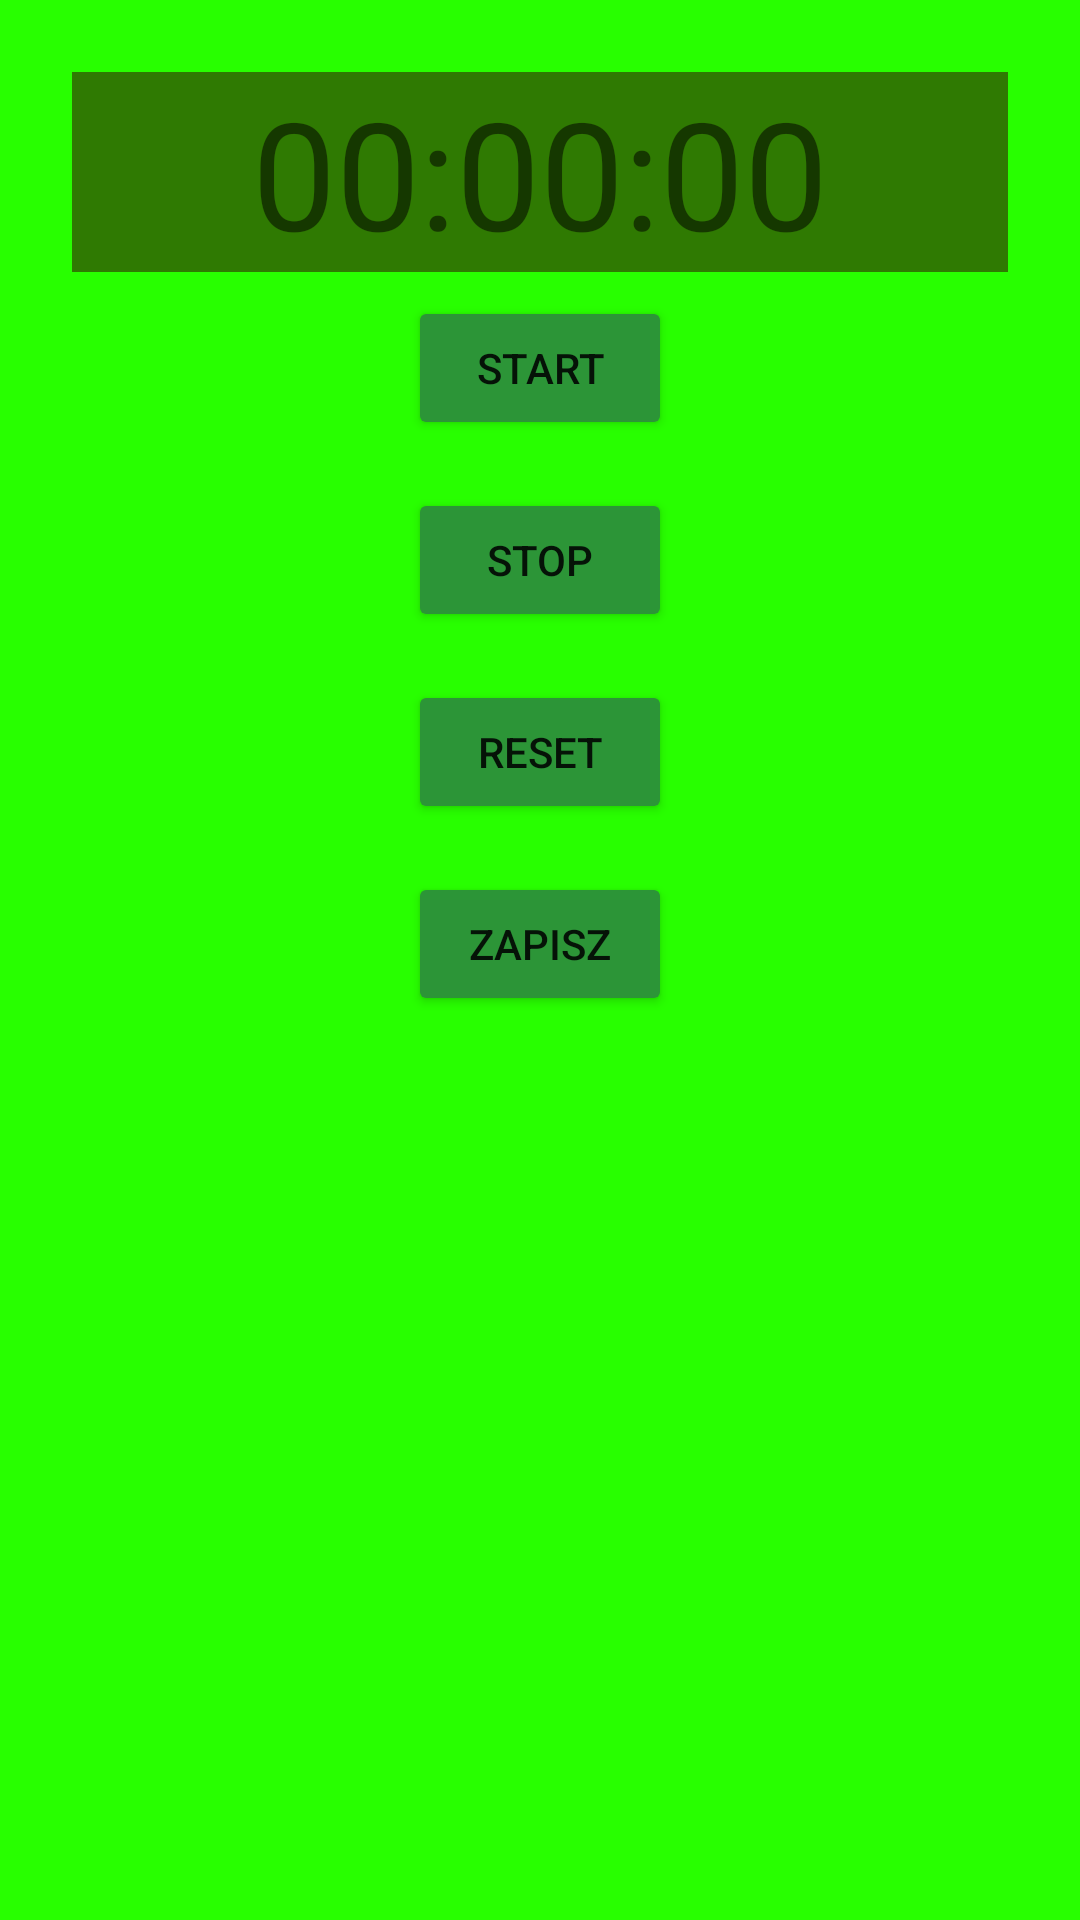

Here is an Android app screen rendered from its layout file. Give the layout XML and the strings, colors and styles it references.
<!-- AndroidManifest.xml: application theme Theme.Listy3PPiatek -->
<!-- res/layout/activity_timer.xml -->
<?xml version="1.0" encoding="utf-8"?>
<LinearLayout xmlns:android="http://schemas.android.com/apk/res/android"
    xmlns:app="http://schemas.android.com/apk/res-auto"
    xmlns:tools="http://schemas.android.com/tools"
    android:layout_width="match_parent"
    android:layout_height="match_parent"
    android:orientation="vertical"
    android:padding="24dp"
    android:background="#28FF00"
    tools:context=".TimerActivity"
    >

    <TextView
        android:id="@+id/textViewCzas"
        android:layout_width="match_parent"
        android:layout_height="wrap_content"
        android:textSize="50sp"
        android:text="00:00:00"
        android:textAlignment="center"
        android:background="#2F7A02"

        />

    <Button
        android:id="@+id/buttonStart"
        android:layout_width="wrap_content"
        android:layout_height="wrap_content"
        android:text="Start"
        android:backgroundTint="#2C9537"
        android:layout_gravity="center"
        android:layout_margin="8dp"

        />

    <Button
        android:id="@+id/buttonStop"
        android:layout_width="wrap_content"
        android:layout_height="wrap_content"
        android:text="Stop"
        android:backgroundTint="#2C9537"
        android:layout_gravity="center"
        android:layout_margin="8dp"

        />

    <Button
        android:id="@+id/buttonReset"
        android:layout_width="wrap_content"
        android:layout_height="wrap_content"
        android:text="Reset"
        android:backgroundTint="#2C9537"
        android:layout_gravity="center"
        android:layout_margin="8dp"

        />

    <Button
        android:id="@+id/buttonZapisz"
        android:layout_width="wrap_content"
        android:layout_height="wrap_content"
        android:text="Zapisz"
        android:backgroundTint="#2C9537"
        android:layout_gravity="center"
        android:layout_margin="8dp"

        />

    <ListView
        android:id="@+id/listViewCzasy"
        android:layout_width="match_parent"
        android:layout_height="wrap_content"
        android:dividerHeight="2dp"
        android:divider="#167C27"

        />
</LinearLayout>
<!-- resources referenced by this layout -->
<resources>
  <style name="Theme.Listy3PPiatek" parent="Theme.MaterialComponents.DayNight.DarkActionBar">
          
          <item name="colorPrimary">@color/purple_500</item>
          <item name="colorPrimaryVariant">@color/purple_700</item>
          <item name="colorOnPrimary">@color/white</item>
          
          <item name="colorSecondary">@color/teal_200</item>
          <item name="colorSecondaryVariant">@color/teal_700</item>
          <item name="colorOnSecondary">@color/black</item>
          
          <item name="android:statusBarColor">?attr/colorPrimaryVariant</item>
          
      </style>
  <!-- not gathered from this repository: default colours our renderer supplied (Android Studio template values) -->
  <color name="purple_500">#FF6200EE</color>
  <color name="purple_700">#FF3700B3</color>
  <color name="teal_200">#FF03DAC5</color>
  <color name="teal_700">#FF018786</color>
  <color name="black">#FF000000</color>
  <color name="white">#FFFFFFFF</color>
</resources>
